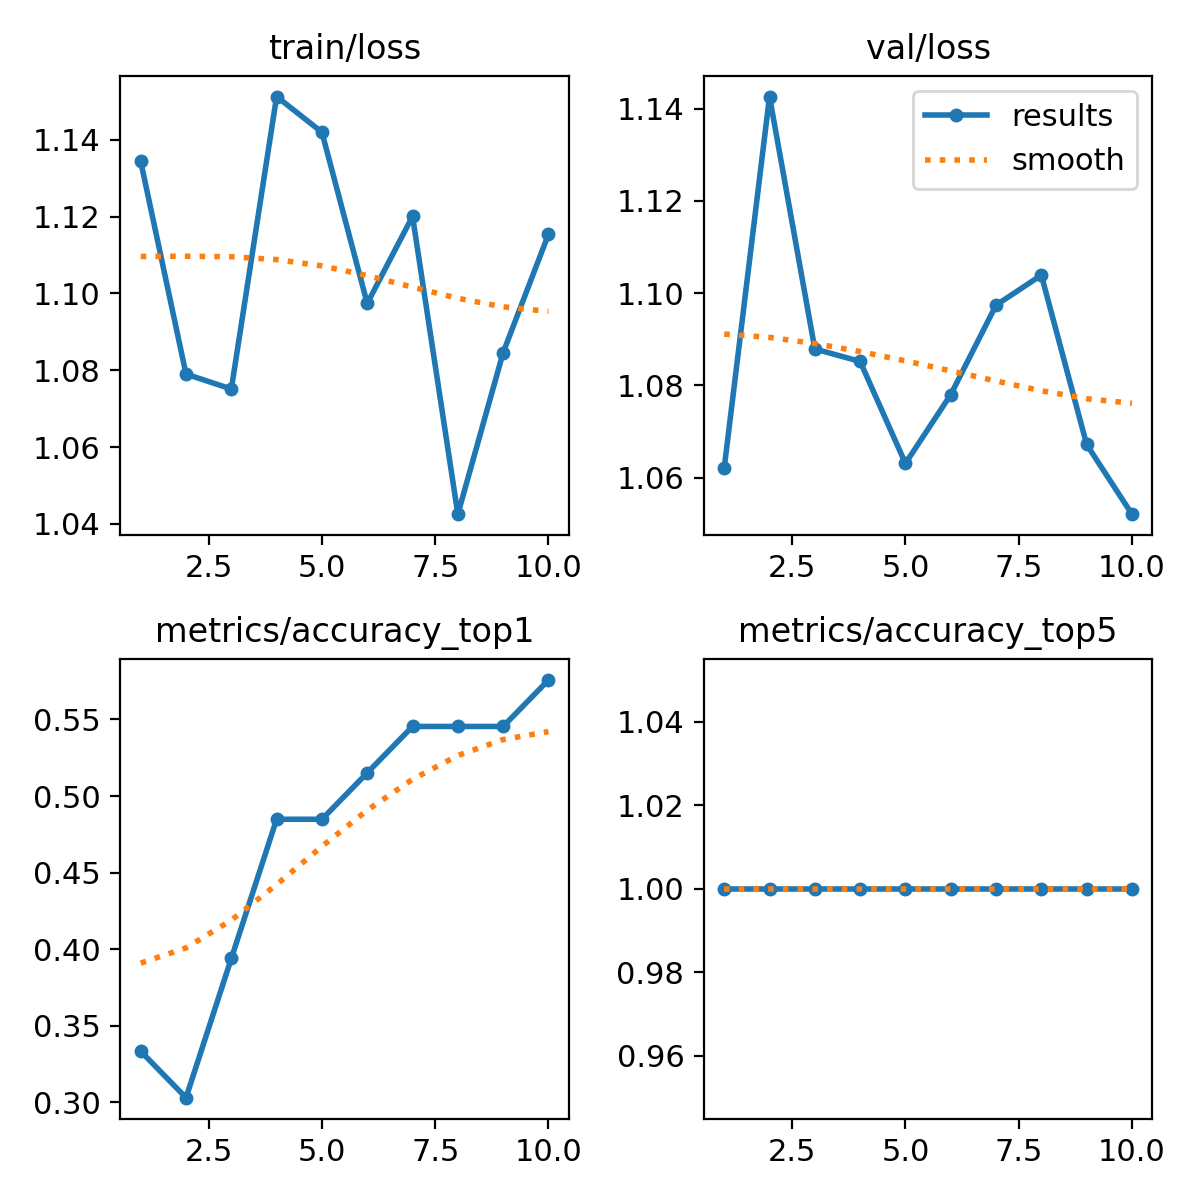

The data file committed next to this chart (first rows):
epoch, train/loss, metrics/accuracy_top1, metrics/accuracy_top5, val/loss, lr/pg0, lr/pg1, lr/pg2
1, 1.134, 0.3333, 1, 1.062, 1.428e-05, 1.428e-05, 1.428e-05
2, 1.079, 0.303, 1, 1.143, 3.2621e-05, 3.2621e-05, 3.2621e-05
3, 1.075, 0.3939, 1, 1.088, 4.7268e-05, 4.7268e-05, 4.7268e-05
4, 1.151, 0.4849, 1, 1.085, 5.8221e-05, 5.8221e-05, 5.8221e-05
5, 1.142, 0.4849, 1, 1.063, 6.5479e-05, 6.5479e-05, 6.5479e-05
6, 1.097, 0.5151, 1, 1.078, 6.9043e-05, 6.9043e-05, 6.9043e-05
7, 1.12, 0.5454, 1, 1.097, 6.8913e-05, 6.8913e-05, 6.8913e-05
8, 1.042, 0.5454, 1, 1.104, 6.5088e-05, 6.5088e-05, 6.5088e-05
9, 1.085, 0.5454, 1, 1.067, 5.7569e-05, 5.7569e-05, 5.7569e-05
10, 1.115, 0.5758, 1, 1.052, 4.6355e-05, 4.6355e-05, 4.6355e-05
